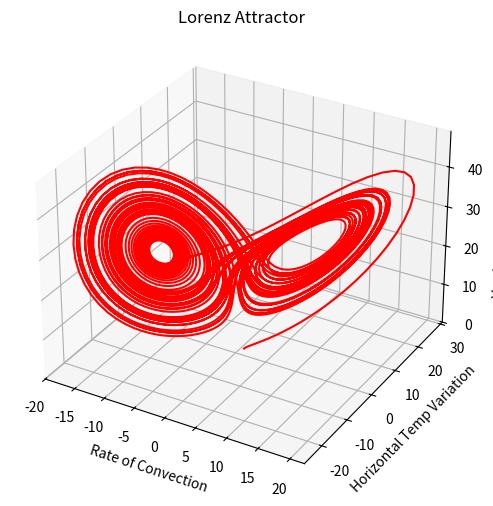
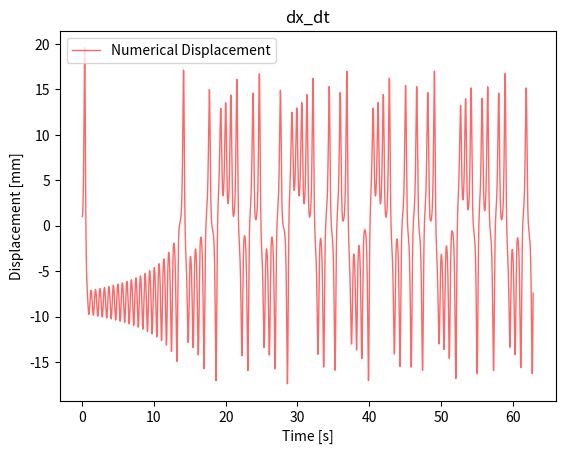
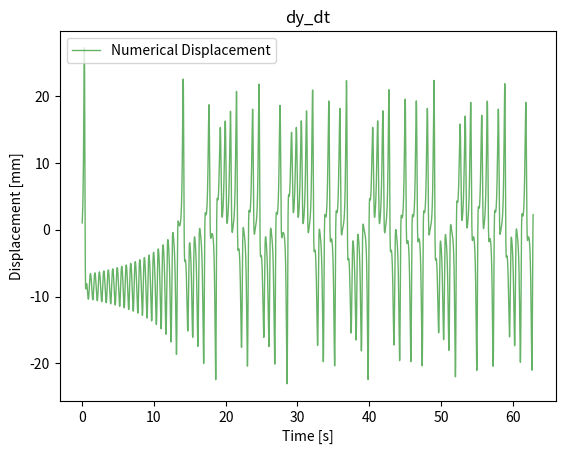
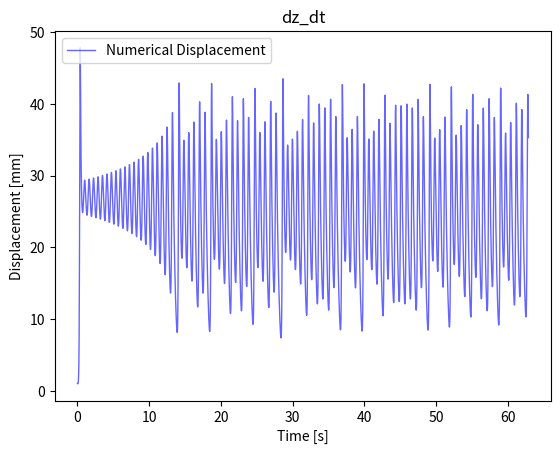

Python code for these plots, in order:
#!/usr/bin/env python
# coding: utf-8

# # Final Project Code
# -----

# In[200]:


import numpy as np
import matplotlib.pyplot as plt
from scipy.integrate import odeint
from mpl_toolkits.mplot3d import Axes3D
from mpl_toolkits import mplot3d

#=============================1=======================================
#                    Function Definitions
#=====================================================================
def runge_kutta_vec(tn, Yn, fct_RHS, params):
    """
    fourth order runge kutta stepper, for single or system of ODEs
    :input:
                 tn           - current time step
                 Yn           - function value at time tn
                 fct_RHS      - vectorised function that defines slope (derivative) at point (t, y)
                                = all RHS of the system of ODEs
                                
                 params       - py dictionary that includes step size 'h'
                                and all parameters needed in function:
                                fct_RHS
    :return:
                 a_fn1        - values of derivatives at current tn for all ODEs
    """
    h = params['h']
    # runge-kutta
    Kn1 = fct_RHS( tn, Yn,   params)
    Kn2 = fct_RHS( tn + .5*h, Yn + .5*h*Kn1, params)
    Kn3 = fct_RHS( tn + .5*h, Yn + .5*h*Kn2, params)
    Kn4 = fct_RHS( tn +    h, Yn +    h*Kn3, params)
    return (Kn1 + 2*Kn2 + 2*Kn3 + Kn4)/6

def lorenz(t, Yn, par):
    """
    describe the fourth order ODE for the lorenz system
    :ODE:
             dx/dt = sigma*(y - x)
             dy/dt = x*(rho - z) - y
             dz/dt = x*y - beta*z
    :input:
             t  - time vector
             Yn - displacement
    :return:
             dx_dt, dy_dt, dz_dt = lorenz equations
    """
    x, y, z = Yn[0], Yn[1], Yn[2]
    # lorenz system
    dx_dt = par['sigma']* (-x + y)
    dy_dt = (par['rho']*x) - y- (x*z)
    dz_dt = (-par['beta']*z) + (x*y)
    return np.array([dx_dt, dy_dt, dz_dt])

def num_sol(at, y0, par):
    """
    solve the numerical solution of fourth order ODE for the lorenz system
    :ODE:
             dx/dt = sigma*(y - x)
             dy/dt = x*(rho - z) - y
             dz/dt = x*y - beta*z
    :param y0:
             - IC
    :param at:
             - time vector
    :param par:
             - dictionary with fct parameters
    :return:
             a_x, a_y, a_z = 4th order runge-kutta
    """
    nSteps    = at.shape[0]
    # create vectors
    a_x = np.zeros( nSteps)
    a_y = np.zeros( nSteps)
    a_z = np.zeros( nSteps)
    # set initial conditions
    a_x[0] = y0[0]
    a_y[0] = y0[1]
    a_z[0] = y0[2]
    for i in range( nSteps-1):
        # slope at previous time step, i
        fn1, fn2, fn3 = runge_kutta_vec( at[i], np.array([a_x[i], a_y[i], a_z[i]]), lorenz, dPar)
        # integration step: runge-kutta
        a_x[i+1] = a_x[i] + fn1*dPar['h']
        a_y[i+1] = a_y[i] + fn2*dPar['h']
        a_z[i+1] = a_z[i] + fn3*dPar['h']
    return a_x, a_y, a_z


#=============================2=======================================
#                         Parameters
#=====================================================================
dPar = { # parameters
        'sigma' : 10,
        'rho'   : 28,
        'beta'  : 8./3.,
        # initial conditions
        'y01' : 1, 'y02' : 1, 'y03' : 1,
        # time stepping
        'h'      : 1e-2,
        'tStart' : 0,
        'tStop'  : 20*np.pi }

#=============================3=======================================
#                      Analytical Solution
#=====================================================================
a_t = np.arange(dPar['tStart'], dPar['tStop']+dPar['h'], dPar['h'])

#=============================4=======================================
#                       Numerical Solutions
#=====================================================================
ax_num, ay_num, az_num = num_sol( a_t, [dPar['y01'], dPar['y02'], dPar['y03']], dPar)

#=============================5=======================================
#                          Plotting
#=====================================================================
#---------- Lorenz Attractor ----------
plt.figure(1, figsize = (8, 6))
ax = plt.axes(projection='3d')
ax.set_xlabel('Rate of Convection')
ax.set_ylabel('Horizontal Temp Variation')
ax.set_zlabel('Vertical Temp Variation')
ax.plot3D(ax_num, ay_num, az_num, c='r')
plt.title('Lorenz Attractor')

#---------- dx/dt ----------
plt.figure(2)
ax1 = plt.subplot(111)
ax1.plot(a_t, ax_num,   'r-', lw = 1, alpha = .6, label = 'Numerical Displacement')
ax1.set_xlabel('Time [s]')
ax1.set_ylabel('Displacement [mm]')
ax1.legend(loc = 'upper left')
plt.title('dx_dt')

#---------- dy/dt ----------
plt.figure(3)
ax2 = plt.subplot(111)
ax2.plot(a_t, ay_num,   'g-', lw = 1, alpha = .6, label = 'Numerical Displacement')
ax2.set_xlabel('Time [s]')
ax2.set_ylabel('Displacement [mm]')
ax2.legend(loc = 'upper left')
plt.title('dy_dt')

#---------- dz/dt ----------
plt.figure(4)
ax3 = plt.subplot(111)
ax3.plot(a_t, az_num,   'b-', lw = 1, alpha = .6, label = 'Numerical Displacement')
ax3.set_xlabel('Time [s]')
ax3.set_ylabel('Displacement [mm]')
ax3.legend(loc = 'upper left')
plt.title('dz_dt')

plt.show()


# In[ ]:




